3-way image classification set "dataset-glomeruli" from GitHub (fauzanaqil/combination-deep-transfer-learning); label vocabulary: focal, normal, sclerosed.

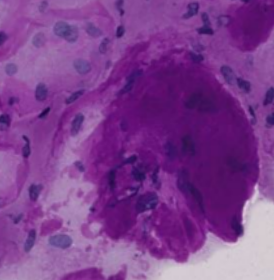
Label: focal

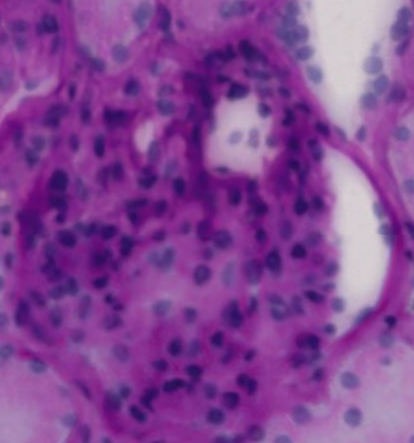
Label: focal

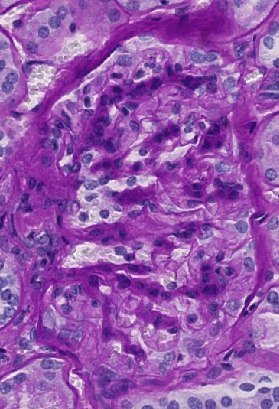
Label: sclerosed

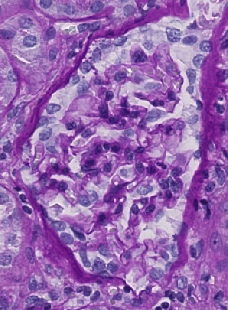
Label: normal

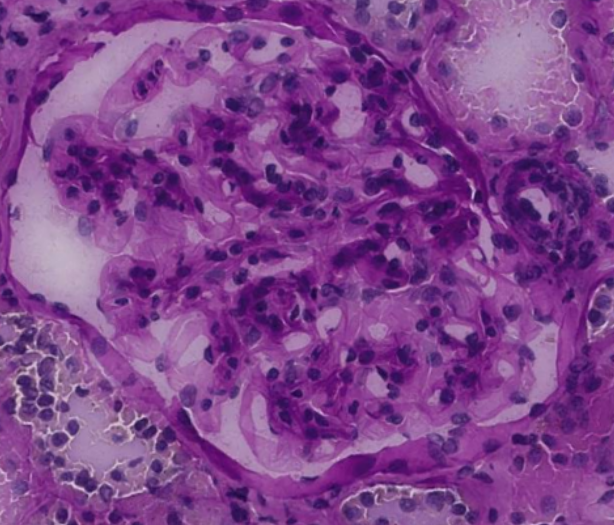
Label: normal

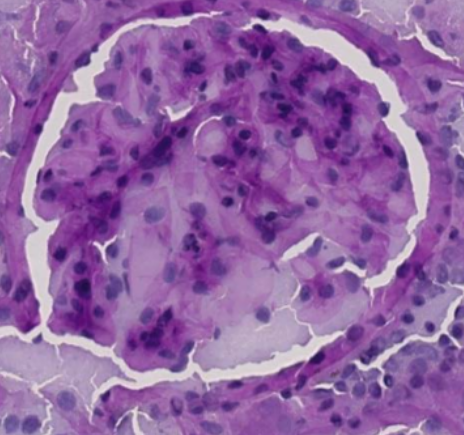
Label: sclerosed
